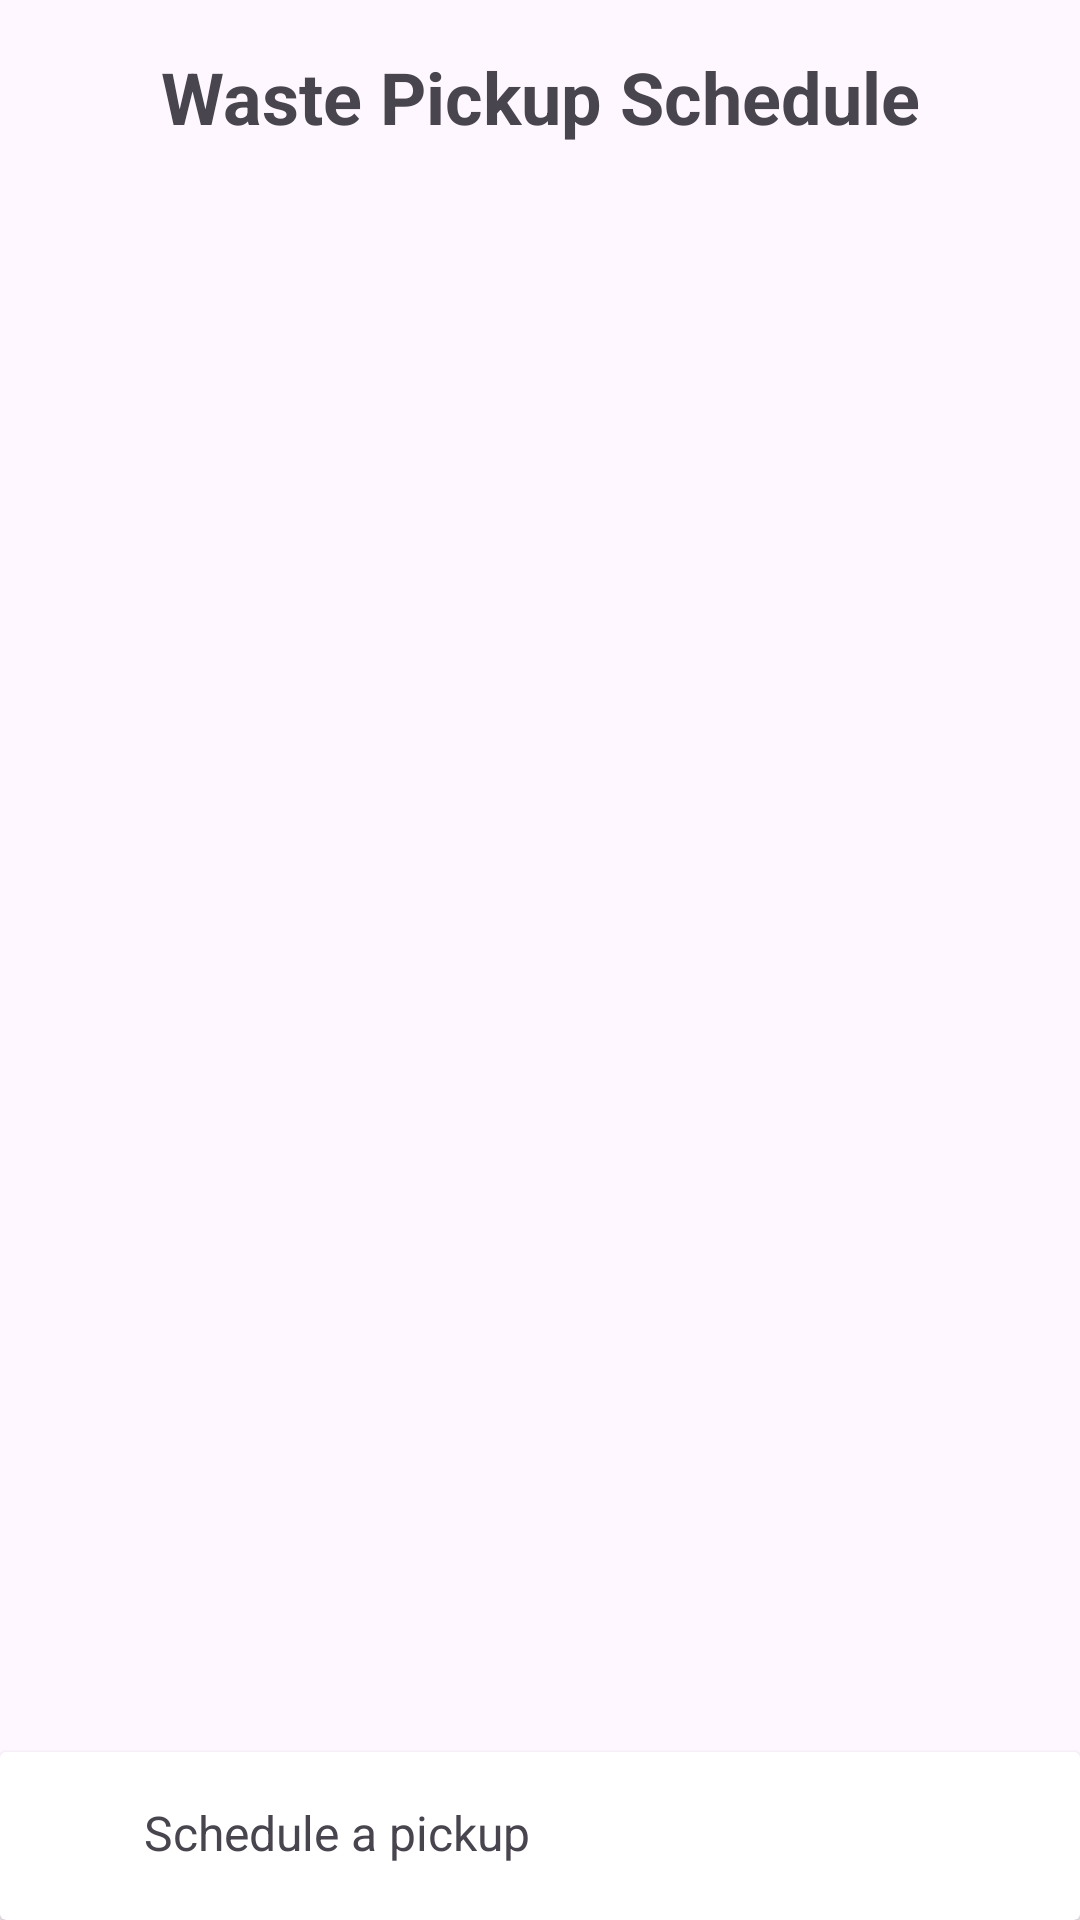

This screen was rendered from an Android layout file. Write that file and the resources it references.
<!-- AndroidManifest.xml: application theme Theme.EcoSort -->
<!-- res/layout/home_page.xml -->
<?xml version="1.0" encoding="utf-8"?>
<androidx.constraintlayout.widget.ConstraintLayout xmlns:android="http://schemas.android.com/apk/res/android"
    xmlns:app="http://schemas.android.com/apk/res-auto"
    android:layout_width="match_parent"
    android:layout_height="match_parent">

    <ImageView
        android:id="@+id/image_view_top_image"
        android:layout_width="match_parent"
        android:layout_height="wrap_content"
        app:layout_constraintTop_toTopOf="parent"
        app:layout_constraintStart_toStartOf="parent"
        app:layout_constraintEnd_toEndOf="parent" />

    <TextView
        android:id="@+id/text_view_title"
        android:layout_width="wrap_content"
        android:layout_height="wrap_content"
        android:layout_margin="16dp"
        android:text="Waste Pickup Schedule"
        android:textSize="24sp"
        android:textStyle="bold"
        app:layout_constraintTop_toBottomOf="@id/image_view_top_image"
        app:layout_constraintStart_toStartOf="parent"
        app:layout_constraintEnd_toEndOf="parent" />

    <androidx.recyclerview.widget.RecyclerView
        android:id="@+id/recycler_view"
        android:layout_width="match_parent"
        android:layout_height="0dp"
        android:layout_margin="16dp"
        app:layout_constraintBottom_toTopOf="@+id/card_view_bottom"
        app:layout_constraintEnd_toEndOf="parent"
        app:layout_constraintStart_toStartOf="parent"
        app:layout_constraintTop_toBottomOf="@id/text_view_title" />

    <androidx.cardview.widget.CardView
        android:id="@+id/card_view_bottom"
        android:layout_width="match_parent"
        android:layout_height="wrap_content"
        app:layout_constraintBottom_toBottomOf="parent"
        app:layout_constraintStart_toStartOf="parent"
        app:layout_constraintEnd_toEndOf="parent">

        <androidx.constraintlayout.widget.ConstraintLayout
            android:layout_width="match_parent"
            android:layout_height="match_parent"
            android:padding="16dp">

            <ImageView
                android:id="@+id/image_view_icon"
                android:layout_width="24dp"
                android:layout_height="24dp"
                app:layout_constraintTop_toTopOf="parent"
                app:layout_constraintStart_toStartOf="parent" />

            <TextView
                android:id="@+id/text_view_bottom_text"
                android:layout_width="0dp"
                android:layout_height="wrap_content"
                android:layout_marginStart="8dp"
                android:text="Schedule a pickup"
                android:textSize="16sp"
                app:layout_constraintTop_toTopOf="parent"
                app:layout_constraintStart_toEndOf="@id/image_view_icon"
                app:layout_constraintEnd_toEndOf="parent" />

        </androidx.constraintlayout.widget.ConstraintLayout>

    </androidx.cardview.widget.CardView>

</androidx.constraintlayout.widget.ConstraintLayout>
<!-- resources referenced by this layout -->
<resources>
  <style name="Theme.EcoSort" parent="Base.Theme.EcoSort" />
  <style name="Base.Theme.EcoSort" parent="Theme.Material3.DayNight.NoActionBar">
  
          <item name="android:windowTranslucentStatus">true</item>
          <item name="windowActionBar">false</item>
      </style>
</resources>
